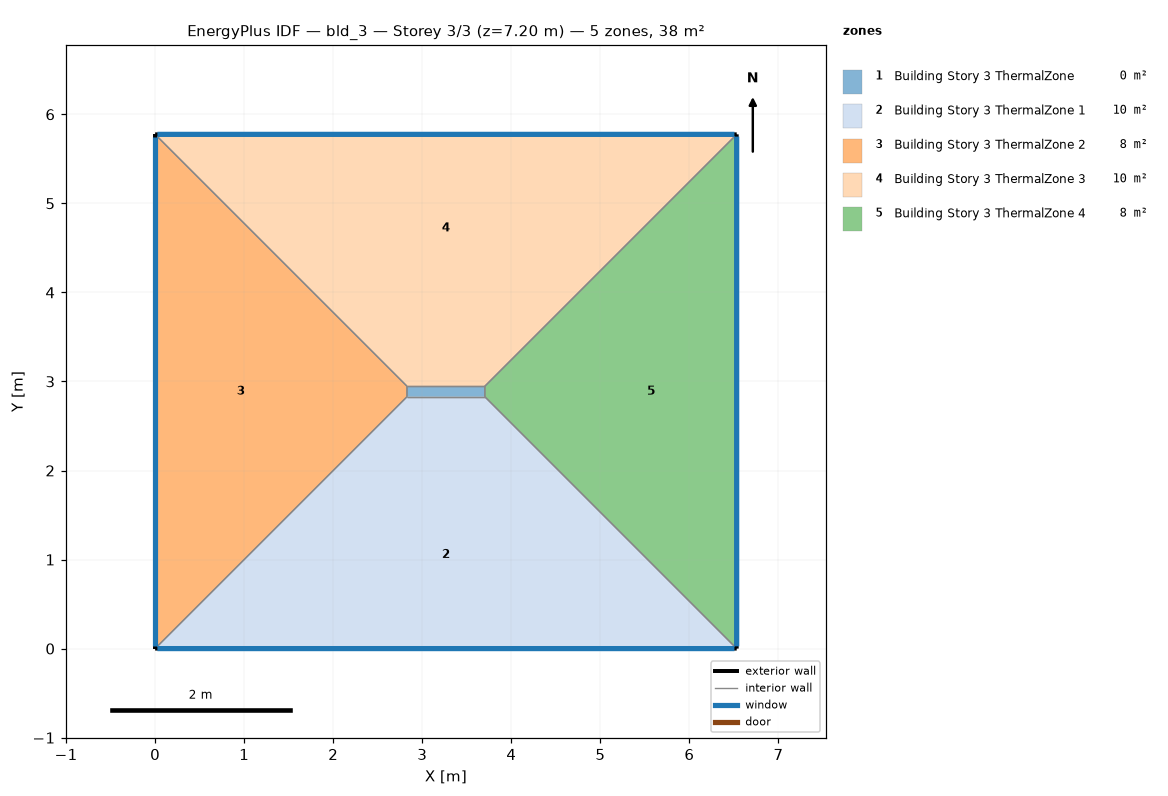
=== STOREY PLAN SPEC (per zone: floor XY polygon, exterior-wall plan segments, windows/doors) ===
zone 1: Building Story 3 ThermalZone  (0.1 m²)
  floor: (3.70, 2.83) (2.83, 2.83) (2.83, 2.95) (3.70, 2.95)
  interior walls: 4
zone 2: Building Story 3 ThermalZone 1  (10.5 m²)
  floor: (6.53, 0.00) (0.00, 0.00) (2.83, 2.83) (3.70, 2.83)
  exterior wall: (0.00, 0.00) – (6.53, 0.00)  [6.5 m]
    window: (0.03, 0.00) – (6.51, 0.00)  [7.1 m²]
  interior walls: 3
zone 3: Building Story 3 ThermalZone 2  (8.3 m²)
  floor: (0.00, 0.00) (0.00, 5.78) (2.83, 2.95) (2.83, 2.83)
  exterior wall: (0.00, 5.78) – (0.00, 0.00)  [5.8 m]
    window: (0.00, 5.75) – (0.00, 0.03)  [6.2 m²]
  interior walls: 3
zone 4: Building Story 3 ThermalZone 3  (10.5 m²)
  floor: (0.00, 5.78) (6.53, 5.78) (3.70, 2.95) (2.83, 2.95)
  exterior wall: (6.53, 5.78) – (0.00, 5.78)  [6.5 m]
    window: (6.51, 5.78) – (0.03, 5.78)  [7.1 m²]
  interior walls: 3
zone 5: Building Story 3 ThermalZone 4  (8.3 m²)
  floor: (6.53, 5.78) (6.53, 0.00) (3.70, 2.83) (3.70, 2.95)
  exterior wall: (6.53, 0.00) – (6.53, 5.78)  [5.8 m]
    window: (6.53, 0.03) – (6.53, 5.75)  [6.2 m²]
  interior walls: 3

=== DERIVED (storey summary) ===
Building: bld_3
Storey: 3 of 3  (floor level z = 7.20 m)
Storey gross floor area: 37.7 m²
Zones on this storey: 5
  - Building Story 3 ThermalZone: floor 0.1 m²
  - Building Story 3 ThermalZone 1: floor 10.5 m²; exterior wall 6.5 m (23.5 m²); 1 window(s) 7.1 m²; WWR 30.0%
  - Building Story 3 ThermalZone 2: floor 8.3 m²; exterior wall 5.8 m (20.8 m²); 1 window(s) 6.2 m²; WWR 30.0%
  - Building Story 3 ThermalZone 3: floor 10.5 m²; exterior wall 6.5 m (23.5 m²); 1 window(s) 7.1 m²; WWR 30.0%
  - Building Story 3 ThermalZone 4: floor 8.3 m²; exterior wall 5.8 m (20.8 m²); 1 window(s) 6.2 m²; WWR 30.0%
Zone adjacency: (none detected)